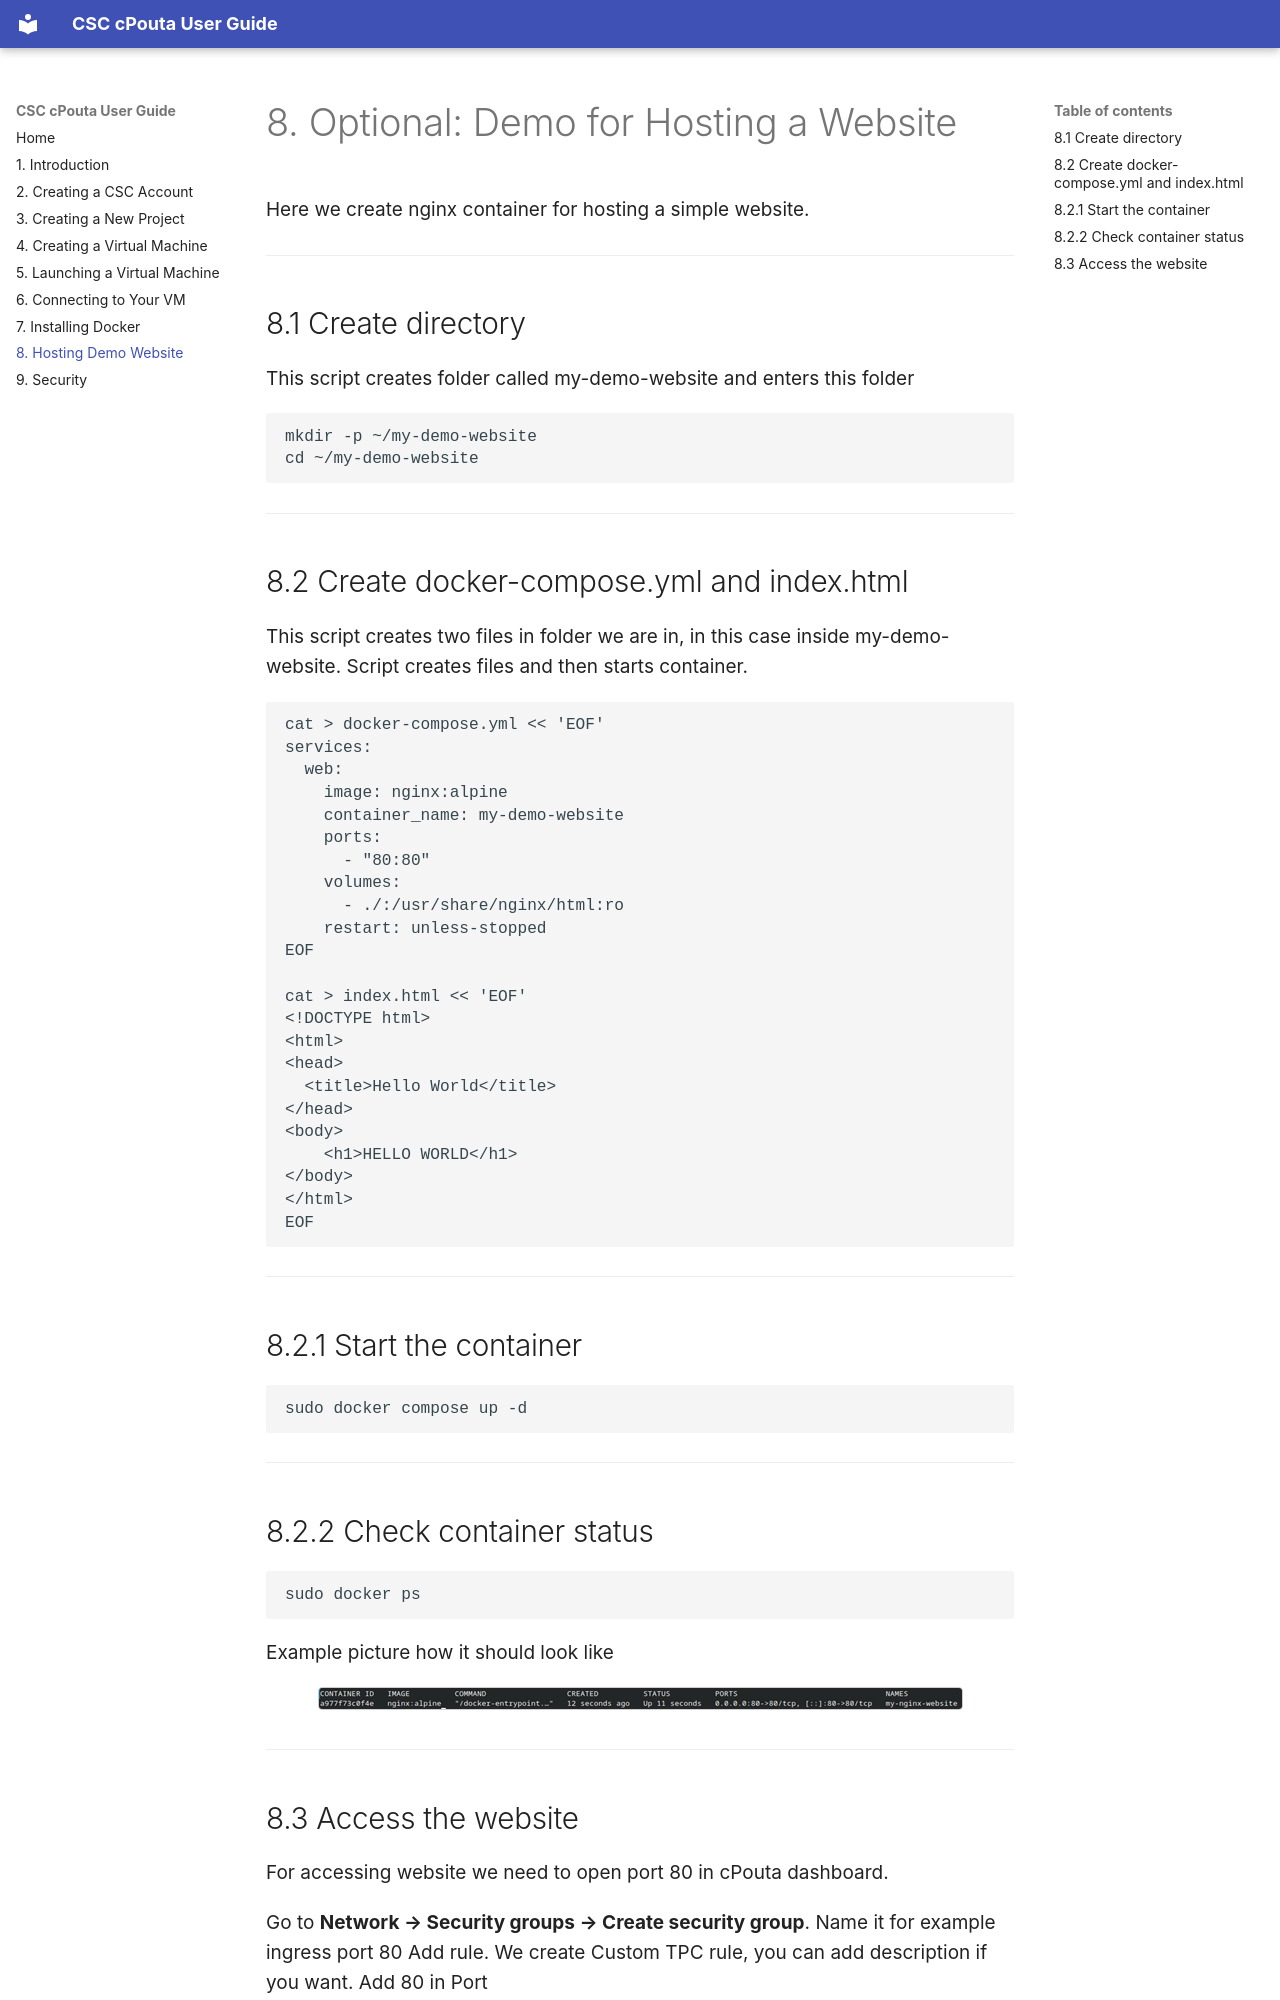

repository: Zeshma/CSC-cPouta-User-Guide · page: 8-demo.html · generator: mkdocs

# 8. Optional: Demo for Hosting a Website

Here we create nginx container for hosting a simple website.

---

## 8.1 Create directory
This script creates folder called my-demo-website and enters this folder

    mkdir -p ~/my-demo-website
    cd ~/my-demo-website

---

## 8.2 Create docker-compose.yml and index.html
This script creates two files in folder we are in, in this case inside my-demo-website. Script creates files and then starts container.

    cat > docker-compose.yml << 'EOF'
    services:
      web:
        image: nginx:alpine
        container_name: my-demo-website
        ports:
          - "80:80"
        volumes:
          - ./:/usr/share/nginx/html:ro
        restart: unless-stopped
    EOF

    cat > index.html << 'EOF'
    <!DOCTYPE html>
    <html>
    <head>
      <title>Hello World</title>
    </head>
    <body>
        <h1>HELLO WORLD</h1>
    </body>
    </html>
    EOF

---

## 8.2.1 Start the container

    sudo docker compose up -d

---

## 8.2.2 Check container status

    sudo docker ps

Example picture how it should look like
       <p align="center">
    <img src="images/picture26.png" alt="Screenshot of container after sudo docker ps command" class="guide-screenshot" />
    </p>

---
